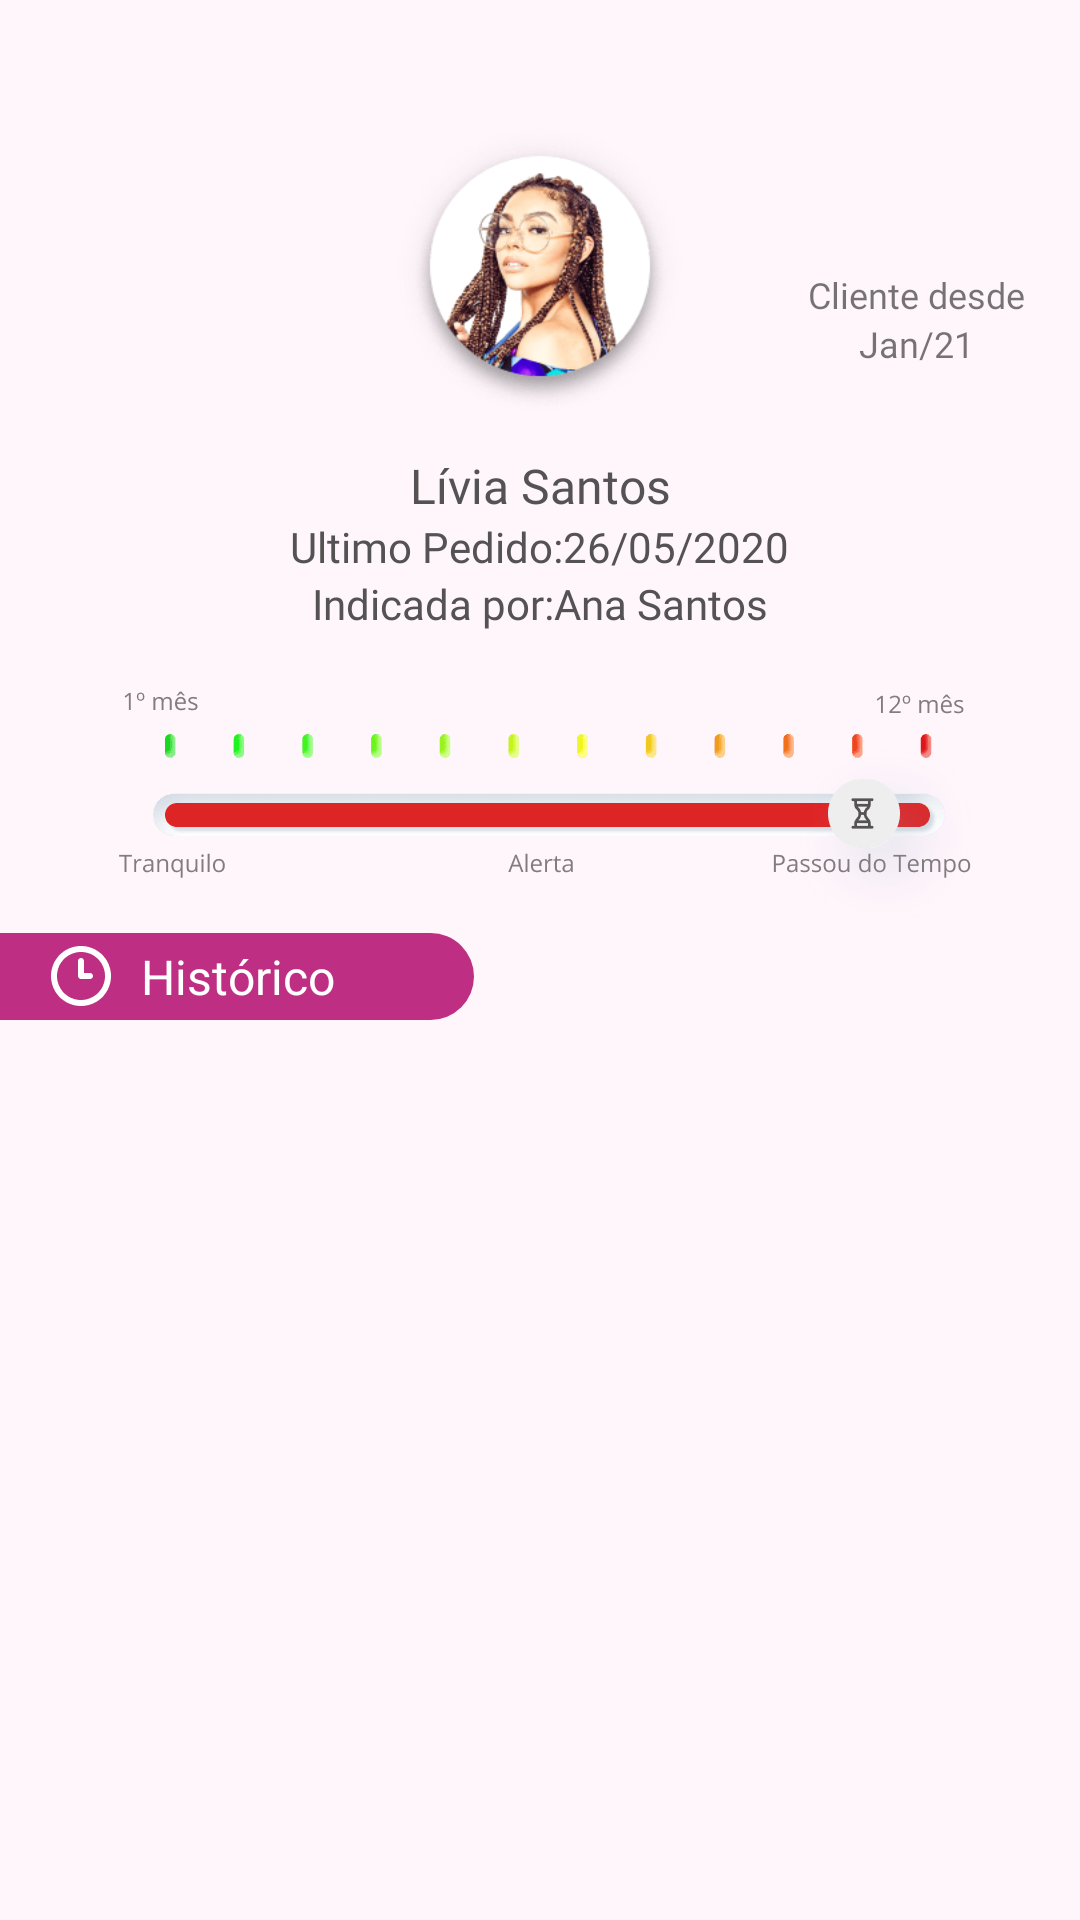

Layout XML and referenced resources for this Android screen:
<!-- AndroidManifest.xml: application theme Theme.VisaoDoBem -->
<!-- res/layout/fragment_history.xml -->
<?xml version="1.0" encoding="utf-8"?>
<FrameLayout xmlns:android="http://schemas.android.com/apk/res/android"
    xmlns:tools="http://schemas.android.com/tools"
    android:layout_width="match_parent"
    android:layout_height="match_parent"
    tools:context=".ui.fragment.HistoryFragment"
    android:background="@color/pale_mauve_fff6fc">


    <RelativeLayout
        android:layout_width="match_parent"
        android:layout_height="match_parent">

        <ImageView
            android:id="@+id/userPhoto"
            android:layout_width="100dp"
            android:layout_height="100dp"
            android:layout_centerHorizontal="true"
            android:layout_marginTop="40dp"
            android:src="@drawable/mask_group"/>

        <TextView
            android:id="@+id/cliente_desde"
            android:layout_width="match_parent"
            android:layout_height="wrap_content"
            android:layout_marginLeft="21dp"
            android:layout_marginTop="90dp"
            android:layout_toRightOf="@id/userPhoto"
            android:fontFamily="@font/opensans_regular"
            android:gravity="center"
            android:text="@string/cliente_desde"
            android:textSize="12sp" />

        <TextView
            android:id="@+id/clientSince"
            android:layout_width="match_parent"
            android:layout_height="wrap_content"
            android:layout_below="@id/cliente_desde"
            android:layout_marginLeft="21dp"
            android:layout_toRightOf="@id/userPhoto"
            android:fontFamily="@font/opensans_regular"
            android:gravity="center"
            android:text="Jan/21"
            android:textSize="12sp" />

        <TextView
            android:id="@+id/userName"
            android:layout_width="match_parent"
            android:layout_height="wrap_content"
            android:layout_below="@id/userPhoto"
            android:layout_marginTop="11dp"
            android:fontFamily="@font/opensans_semi_bold"
            android:gravity="center"
            android:text="Lívia Santos"
            android:textColor="@color/dirty_purple_545253"
            android:textSize="16sp" />

        <LinearLayout
            android:id="@+id/LLLastOrder"
            android:layout_width="match_parent"
            android:layout_height="wrap_content"
            android:layout_below="@id/userName"
            android:gravity="center"
            android:orientation="horizontal">

            <TextView
                android:layout_width="wrap_content"
                android:layout_height="wrap_content"
                android:fontFamily="@font/opensans_regular"
                android:text="@string/ultimo_pedido"
                android:textColor="@color/dirty_purple_545253"
                android:textSize="14sp" />

            <TextView
                android:id="@+id/lastOrderDate"
                android:layout_width="wrap_content"
                android:layout_height="wrap_content"
                android:fontFamily="@font/opensans_bold"
                android:text="26/05/2020"
                android:textColor="@color/dirty_purple_545253"
                android:textSize="14sp" />

        </LinearLayout>

        <LinearLayout
            android:id="@+id/LLIndicadaPor"
            android:layout_width="match_parent"
            android:layout_height="wrap_content"
            android:layout_below="@id/LLLastOrder"
            android:gravity="center"
            android:orientation="horizontal">

            <TextView
                android:layout_width="wrap_content"
                android:layout_height="wrap_content"
                android:fontFamily="@font/opensans_regular"
                android:text="@string/indicada_por"
                android:textColor="@color/dirty_purple_545253"
                android:textSize="14sp" />

            <TextView
                android:id="@+id/recomendedBy"
                android:layout_width="wrap_content"
                android:layout_height="wrap_content"
                android:fontFamily="@font/opensans_bold"
                android:text="Ana Santos"
                android:textColor="@color/dirty_purple_545253"
                android:textSize="14sp" />

        </LinearLayout>

        <ImageView
            android:id="@+id/time"
            android:layout_width="match_parent"
            android:layout_height="wrap_content"
            android:layout_below="@id/LLIndicadaPor"
            android:layout_marginTop="17dp"
            android:src="@drawable/group_107" />

        <RelativeLayout
            android:id="@+id/layoutHistorico"
            android:layout_width="match_parent"
            android:layout_height="wrap_content"
            android:layout_below="@id/time">

            <ImageView
                android:layout_width="24dp"
                android:layout_height="24dp"
                android:layout_centerVertical="true"
                android:layout_marginStart="15dp"
                android:background="@color/transparent"
                android:src="@drawable/u_clock_three"
                android:translationZ="50dp" />

            <TextView
                android:layout_width="158dp"
                android:layout_height="29dp"
                android:background="@drawable/background_rectangle_history"
                android:gravity="center"
                android:text="@string/hist_rico"
                android:textColor="@color/white"
                android:textSize="16sp" />

        </RelativeLayout>

        <androidx.recyclerview.widget.RecyclerView
            android:layout_width="match_parent"
            android:id="@+id/listHistory"
            android:layout_height="wrap_content"
            android:layout_below="@id/layoutHistorico"
            android:layout_marginHorizontal="30dp"
            android:layout_marginTop="30dp"
            tools:listitem="@layout/item_list_history"/>

    </RelativeLayout>

</FrameLayout>
<!-- res/layout/item_list_history.xml (included above) -->
<?xml version="1.0" encoding="utf-8"?>
<RelativeLayout xmlns:android="http://schemas.android.com/apk/res/android"
    android:layout_width="match_parent"
    android:layout_height="50dp">

    <TextView
        android:id="@+id/orderDate"
        android:layout_width="wrap_content"
        android:layout_height="wrap_content"
        android:text="26/05/2020"
        android:textSize="14sp"
        android:textColor="@color/medium_gray_827c80"
        android:fontFamily="@font/opensans_regular"
        android:layout_marginLeft="16dp"
        android:layout_marginTop="4dp"/>

    <LinearLayout
        android:id="@+id/layoutOrder"
        android:layout_width="wrap_content"
        android:layout_height="wrap_content"
        android:orientation="horizontal"
        android:layout_marginLeft="16dp"
        android:layout_below="@+id/orderDate">

        <TextView
            android:layout_width="wrap_content"
            android:layout_height="wrap_content"
            android:textSize="12sp"
            android:fontFamily="@font/opensans_regular"
            android:textColor="@color/medium_gray_827c80"
            android:text="@string/pedido_n"/>

        <TextView
            android:id="@+id/orderNumber"
            android:layout_width="wrap_content"
            android:layout_height="wrap_content"
            android:textSize="12sp"
            android:fontFamily="@font/opensans_regular"
            android:textColor="@color/medium_gray_827c80"
            android:text="20100"/>
    </LinearLayout>

    <ImageButton
        android:id="@+id/seeOrder"
        android:layout_width="wrap_content"
        android:layout_height="wrap_content"
        android:src="@drawable/group_112"
        android:layout_toLeftOf="@id/seeRecipe"
        android:layout_centerVertical="true"
        android:layout_marginRight="29dp"
        android:background="@color/transparent"/>

    <ImageButton
        android:id="@+id/seeRecipe"
        android:layout_width="wrap_content"
        android:layout_height="wrap_content"
        android:src="@drawable/group_111"
        android:background="@color/transparent"
        android:layout_alignParentRight="true"
        android:layout_centerVertical="true"
        android:layout_marginRight="16dp"/>

</RelativeLayout>
<!-- resources referenced by this layout -->
<resources>
  <color name="dirty_purple_545253">#545253</color>
  <color name="medium_gray_827c80">#827c80</color>
  <color name="pale_mauve_fff6fc">#fff6fc</color>
  <color name="transparent">#00000000</color>
  <color name="white">#FFFFFFFF</color>
  <!-- drawable background_rectangle_history (drawable) -->
  <?xml version="1.0" encoding="utf-8"?>
  <shape android:shape="rectangle" xmlns:android="http://schemas.android.com/apk/res/android">
      <solid android:color="@color/dark_pink_be2f83"/>
      <corners android:topRightRadius="30dp"
          android:bottomRightRadius="30dp"/>
  </shape>
  <!-- drawable group_107: png bitmap (drawable-hdpi, 5279 bytes) -->
  <!-- drawable group_111: png bitmap (drawable-hdpi, 759 bytes) -->
  <!-- drawable group_112: png bitmap (drawable-hdpi, 606 bytes) -->
  <!-- drawable mask_group: png bitmap (drawable-hdpi, 6420 bytes) -->
  <!-- drawable u_clock_three: png bitmap (drawable-hdpi, 444 bytes) -->
  <string name="cliente_desde">Cliente desde</string>
  <string name="hist_rico">Histórico</string>
  <string name="indicada_por">Indicada por: </string>
  <string name="pedido_n">Pedido nº: </string>
  <string name="ultimo_pedido">Ultimo Pedido: </string>
  <style name="Theme.VisaoDoBem" parent="Theme.AppCompat.Light.NoActionBar">
          
          <item name="colorPrimary">@color/purple_500</item>
          <item name="colorPrimaryVariant">@color/purple_700</item>
          <item name="colorOnPrimary">@color/white</item>
          
          <item name="colorSecondary">@color/teal_200</item>
          <item name="colorSecondaryVariant">@color/teal_700</item>
          <item name="colorOnSecondary">@color/black</item>
          
          <item name="android:statusBarColor" tools:targetApi="l">?attr/colorPrimaryVariant</item>
          
          <item name="android:windowFullscreen">true</item>
      </style>
  <color name="dark_pink_be2f83">#be2f83</color>
  <color name="purple_500">#FF6200EE</color>
  <color name="purple_700">#FF3700B3</color>
  <color name="teal_200">#FF03DAC5</color>
  <color name="teal_700">#FF018786</color>
  <color name="black">#FF000000</color>
</resources>
